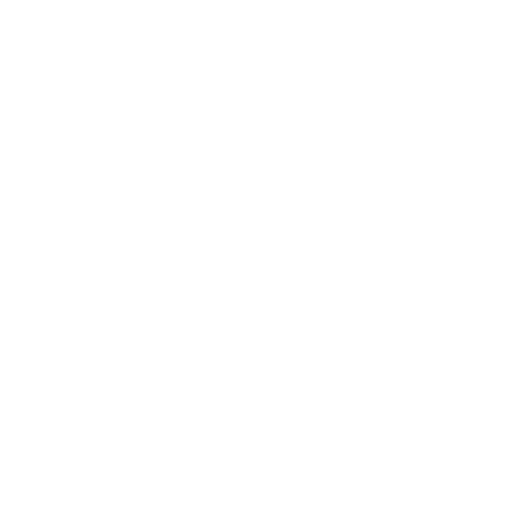
t = 0.00 s
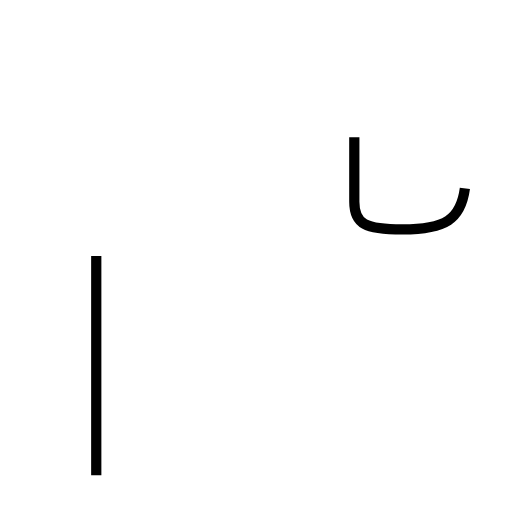
t = 1.27 s
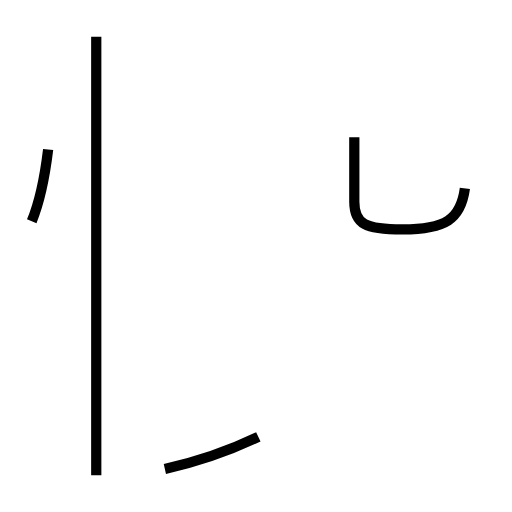
t = 2.42 s
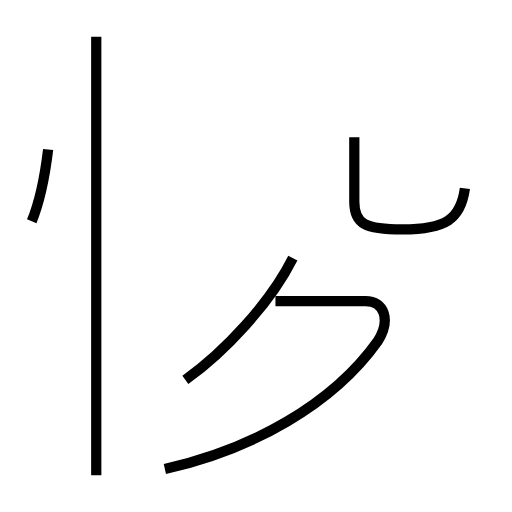
t = 3.77 s
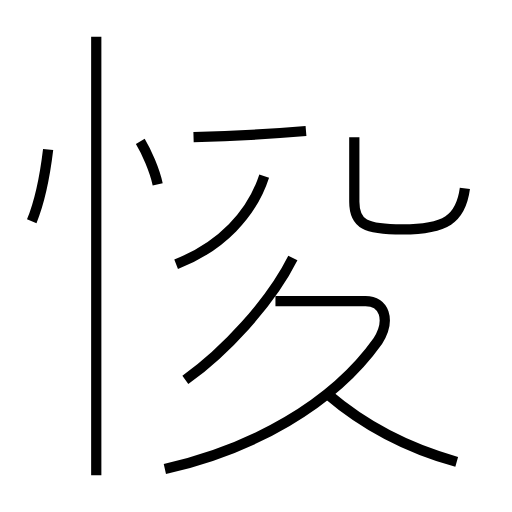
t = 5.04 s
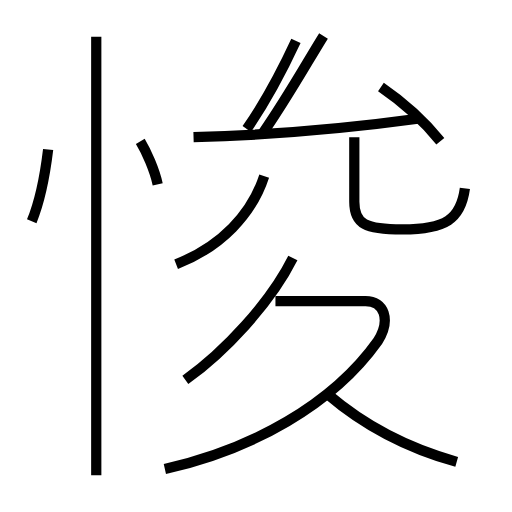
t = 6.24 s

The animated SVG that drew these frames (rendered in a browser with its animation timeline set to each time). Animation: 12 SMIL elements (animate=12); one cycle of 6.24 s.

<?xml version='1.0' encoding='utf-8'?>
<svg viewBox="0.0 -6.0 50.0 50.0" version="1.1" xmlns="http://www.w3.org/2000/svg"><rect x="-1000" y="-1000" width="2000" height="2000" stroke="white" fill="white" /><g style="fill:none;stroke:#000000;stroke-width:1"><path d="M 45.4 -25.6 C 45.0 -22.6 43.5 -21.6 39.3 -21.6 C 35.7 -21.6 34.6 -22.1 34.6 -24.3 L 34.6 -30.6 " transform="translate(0.0 38.0)" stroke-dasharray="20.862161740373406" stroke-dashoffset="20.862161740373406"><animate attributeName="stroke-dashoffset" from="20.862161740373406" to="0" dur="0.6258648522112021s" begin="0s; anim_end.end" fill="freeze" id="anim0" /></path><path d="M 9.4 2.4 L 9.4 -40.4 " transform="translate(0.0 38.0)" stroke-dasharray="42.8" stroke-dashoffset="42.8"><animate attributeName="stroke-dashoffset" from="42.8" to="0" dur="1.2839999999999998s" begin="anim0.end" fill="freeze" id="anim1" /></path><path d="M 3.1 -22.4 C 3.8 -24.1 4.4 -26.9 4.7 -29.4 " transform="translate(0.0 38.0)" stroke-dasharray="7.198522233494235" stroke-dashoffset="7.198522233494235"><animate attributeName="stroke-dashoffset" from="7.198522233494235" to="0" dur="0.21595566700482705s" begin="anim1.end" fill="freeze" id="anim2" /></path><path d="M 16.1 1.8 C 24.6 -0.1 32.5 -4.5 36.9 -10.7 C 38.2 -12.8 37.5 -14.6 35.7 -14.6 L 26.9 -14.6 " transform="translate(0.0 38.0)" stroke-dasharray="38.74327465485116" stroke-dashoffset="38.74327465485116"><animate attributeName="stroke-dashoffset" from="38.74327465485116" to="0" dur="1.1622982396455348s" begin="anim2.end" fill="freeze" id="anim3" /></path><path d="M 18.1 -6.9 C 21.9 -9.6 26.4 -14.4 28.6 -18.8 " transform="translate(0.0 38.0)" stroke-dasharray="16.003891459555888" stroke-dashoffset="16.003891459555888"><animate attributeName="stroke-dashoffset" from="16.003891459555888" to="0" dur="0.4801167437866766s" begin="anim3.end" fill="freeze" id="anim4" /></path><path d="M 15.4 -26.0 C 15.1 -27.4 14.3 -29.2 13.7 -30.2 " transform="translate(0.0 38.0)" stroke-dasharray="4.54727208924896" stroke-dashoffset="4.54727208924896"><animate attributeName="stroke-dashoffset" from="4.54727208924896" to="0" dur="0.13641816267746878s" begin="anim4.end" fill="freeze" id="anim5" /></path><path d="M 17.2 -18.2 C 21.6 -19.9 24.6 -23.1 25.8 -26.8 " transform="translate(0.0 38.0)" stroke-dasharray="12.574873851716976" stroke-dashoffset="12.574873851716976"><animate attributeName="stroke-dashoffset" from="12.574873851716976" to="0" dur="0.3772462155515093s" begin="anim5.end" fill="freeze" id="anim6" /></path><path d="M 44.6 1.1 C 39.9 -0.2 35.5 -2.5 32.0 -5.5 " transform="translate(0.0 38.0)" stroke-dasharray="14.33642146030745" stroke-dashoffset="14.33642146030745"><animate attributeName="stroke-dashoffset" from="14.33642146030745" to="0" dur="0.4300926438092235s" begin="anim6.end" fill="freeze" id="anim7" /></path><path d="M 18.9 -30.6 C 26.1 -30.8 33.5 -31.4 40.8 -32.4 " transform="translate(0.0 38.0)" stroke-dasharray="21.98450000547074" stroke-dashoffset="21.98450000547074"><animate attributeName="stroke-dashoffset" from="21.98450000547074" to="0" dur="0.6595350001641221s" begin="anim7.end" fill="freeze" id="anim8" /></path><path d="M 24.1 -31.4 C 25.9 -34.0 27.6 -37.2 28.9 -40.0 " transform="translate(0.0 38.0)" stroke-dasharray="9.860057962470194" stroke-dashoffset="9.860057962470194"><animate attributeName="stroke-dashoffset" from="9.860057962470194" to="0" dur="0.2958017388741058s" begin="anim8.end" fill="freeze" id="anim9" /></path><path d="M 43.0 -30.2 C 41.4 -32.2 39.1 -34.2 37.2 -35.5 " transform="translate(0.0 38.0)" stroke-dasharray="7.882399882853556" stroke-dashoffset="7.882399882853556"><animate attributeName="stroke-dashoffset" from="7.882399882853556" to="0" dur="0.23647199648560668s" begin="anim9.end" fill="freeze" id="anim10" /></path><path d="M 25.6 -30.9 C 28.1 -34.5 30.1 -38.1 31.6 -40.5" transform="translate(0.0 38.0)" stroke-dasharray="11.32299059636124" stroke-dashoffset="11.32299059636124"><animate attributeName="stroke-dashoffset" from="11.32299059636124" to="0" dur="0.3396897178908372s" begin="anim10.end" fill="freeze" id="anim_end" /></path></g></svg>
